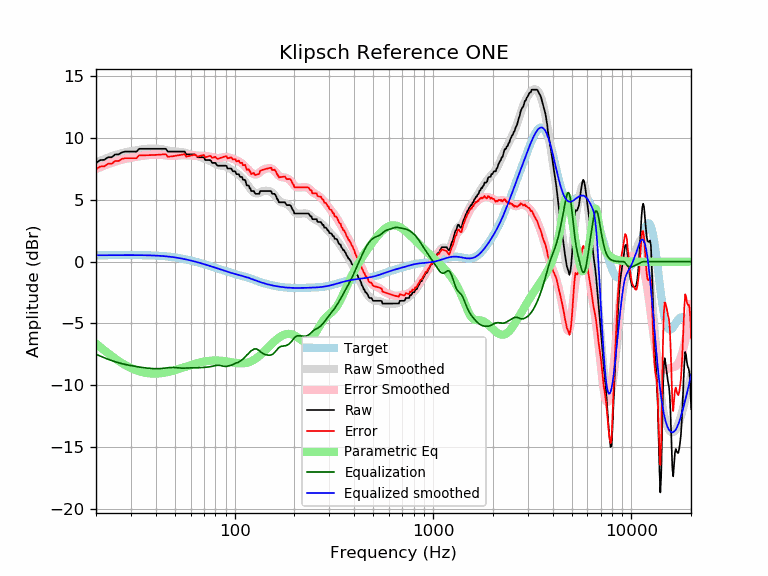

Source data for this figure (header and first rows):
frequency, raw, error, smoothed, error_smoothed, equalization, parametric_eq, equalized_raw, equalized_smoothed, target
20, 8.00, 7.48, 8.02, 7.50, -7.50, -6.63, 0.50, 0.52, 0.52
21, 8.23, 7.70, 8.17, 7.64, -7.64, -6.91, 0.59, 0.52, 0.52
22, 8.25, 7.72, 8.30, 7.78, -7.78, -7.17, 0.47, 0.53, 0.52
23, 8.46, 7.93, 8.43, 7.90, -7.90, -7.42, 0.56, 0.53, 0.53
24, 8.46, 7.93, 8.54, 8.01, -8.01, -7.64, 0.45, 0.53, 0.53
25, 8.68, 8.15, 8.63, 8.10, -8.10, -7.85, 0.58, 0.53, 0.53
26, 8.68, 8.15, 8.72, 8.19, -8.19, -8.04, 0.50, 0.53, 0.53
27, 8.85, 8.32, 8.79, 8.26, -8.26, -8.21, 0.59, 0.53, 0.53
28, 8.91, 8.38, 8.85, 8.32, -8.32, -8.36, 0.59, 0.53, 0.53
29, 8.91, 8.38, 8.90, 8.37, -8.37, -8.49, 0.54, 0.53, 0.53
30, 8.91, 8.38, 8.95, 8.41, -8.41, -8.61, 0.50, 0.53, 0.53
31, 8.91, 8.38, 8.99, 8.46, -8.46, -8.71, 0.46, 0.53, 0.53
32, 8.91, 8.38, 9.02, 8.49, -8.49, -8.80, 0.42, 0.53, 0.53
33, 9.14, 8.61, 9.06, 8.53, -8.53, -8.87, 0.61, 0.53, 0.53
34, 9.14, 8.61, 9.09, 8.56, -8.56, -8.93, 0.58, 0.53, 0.53
35, 9.14, 8.62, 9.11, 8.59, -8.59, -8.98, 0.55, 0.52, 0.52
36, 9.14, 8.62, 9.13, 8.61, -8.61, -9.02, 0.53, 0.52, 0.52
37, 9.14, 8.62, 9.15, 8.63, -8.63, -9.04, 0.51, 0.51, 0.51
38, 9.14, 8.63, 9.16, 8.65, -8.65, -9.06, 0.49, 0.51, 0.51
39, 9.14, 8.64, 9.16, 8.66, -8.66, -9.06, 0.48, 0.50, 0.50
40, 9.14, 8.65, 9.16, 8.66, -8.66, -9.06, 0.48, 0.49, 0.49
41, 9.14, 8.65, 9.15, 8.66, -8.66, -9.05, 0.48, 0.48, 0.48
42, 9.14, 8.67, 9.13, 8.66, -8.66, -9.04, 0.48, 0.47, 0.47
43, 9.14, 8.68, 9.11, 8.64, -8.64, -9.02, 0.50, 0.46, 0.46
44, 9.14, 8.69, 9.08, 8.63, -8.63, -9.00, 0.51, 0.45, 0.45
45, 9.14, 8.70, 9.04, 8.61, -8.61, -8.97, 0.53, 0.44, 0.44
46, 8.91, 8.49, 9.01, 8.59, -8.59, -8.93, 0.32, 0.42, 0.42
47, 8.91, 8.51, 8.98, 8.57, -8.57, -8.90, 0.34, 0.40, 0.40
48, 8.91, 8.53, 8.95, 8.56, -8.56, -8.86, 0.35, 0.39, 0.39
49, 8.91, 8.55, 8.93, 8.56, -8.56, -8.82, 0.35, 0.37, 0.37
50, 8.91, 8.57, 8.92, 8.57, -8.57, -8.78, 0.34, 0.35, 0.35
51, 8.91, 8.59, 8.91, 8.59, -8.59, -8.74, 0.33, 0.33, 0.33
52, 8.91, 8.61, 8.90, 8.60, -8.60, -8.70, 0.31, 0.30, 0.30
53, 8.91, 8.63, 8.89, 8.61, -8.61, -8.66, 0.30, 0.28, 0.28
54, 8.91, 8.66, 8.87, 8.62, -8.62, -8.62, 0.29, 0.26, 0.26
55, 8.91, 8.68, 8.85, 8.62, -8.62, -8.57, 0.29, 0.23, 0.23
56, 8.91, 8.71, 8.82, 8.62, -8.62, -8.53, 0.29, 0.21, 0.21
57, 8.68, 8.50, 8.79, 8.61, -8.61, -8.49, 0.07, 0.18, 0.18
58, 8.68, 8.53, 8.76, 8.60, -8.60, -8.45, 0.08, 0.15, 0.15
59, 8.68, 8.56, 8.72, 8.60, -8.60, -8.41, 0.08, 0.12, 0.12
60, 8.68, 8.59, 8.69, 8.60, -8.60, -8.37, 0.09, 0.10, 0.10
61, 8.68, 8.62, 8.66, 8.59, -8.59, -8.34, 0.09, 0.07, 0.07
62, 8.68, 8.64, 8.63, 8.59, -8.59, -8.30, 0.09, 0.04, 0.04
63, 8.68, 8.67, 8.60, 8.59, -8.59, -8.27, 0.09, 0.01, 0.01
64, 8.59, 8.61, 8.57, 8.59, -8.59, -8.24, -0.01, -0.02, -0.02
65, 8.46, 8.50, 8.54, 8.59, -8.59, -8.21, -0.13, -0.05, -0.05
66, 8.46, 8.53, 8.51, 8.58, -8.58, -8.18, -0.13, -0.08, -0.08
67, 8.46, 8.56, 8.47, 8.58, -8.58, -8.16, -0.12, -0.11, -0.11
68, 8.46, 8.59, 8.43, 8.57, -8.57, -8.13, -0.12, -0.14, -0.14
69, 8.46, 8.62, 8.40, 8.56, -8.56, -8.11, -0.11, -0.17, -0.17
70, 8.46, 8.65, 8.36, 8.56, -8.56, -8.09, -0.10, -0.20, -0.20
71, 8.23, 8.45, 8.32, 8.55, -8.55, -8.07, -0.32, -0.23, -0.23
72, 8.23, 8.48, 8.29, 8.54, -8.54, -8.06, -0.31, -0.26, -0.26
73, 8.23, 8.51, 8.25, 8.53, -8.53, -8.04, -0.30, -0.28, -0.29
74, 8.23, 8.54, 8.21, 8.52, -8.52, -8.03, -0.29, -0.31, -0.31
75, 8.23, 8.57, 8.16, 8.51, -8.51, -8.02, -0.28, -0.34, -0.34
76, 8.16, 8.54, 8.12, 8.49, -8.49, -8.01, -0.33, -0.37, -0.37
77, 8.00, 8.40, 8.07, 8.47, -8.47, -8.01, -0.47, -0.40, -0.40
78, 8.00, 8.43, 8.02, 8.45, -8.45, -8.00, -0.45, -0.43, -0.43
79, 8.00, 8.46, 7.97, 8.43, -8.43, -8.00, -0.43, -0.46, -0.46
... 553 more rows
